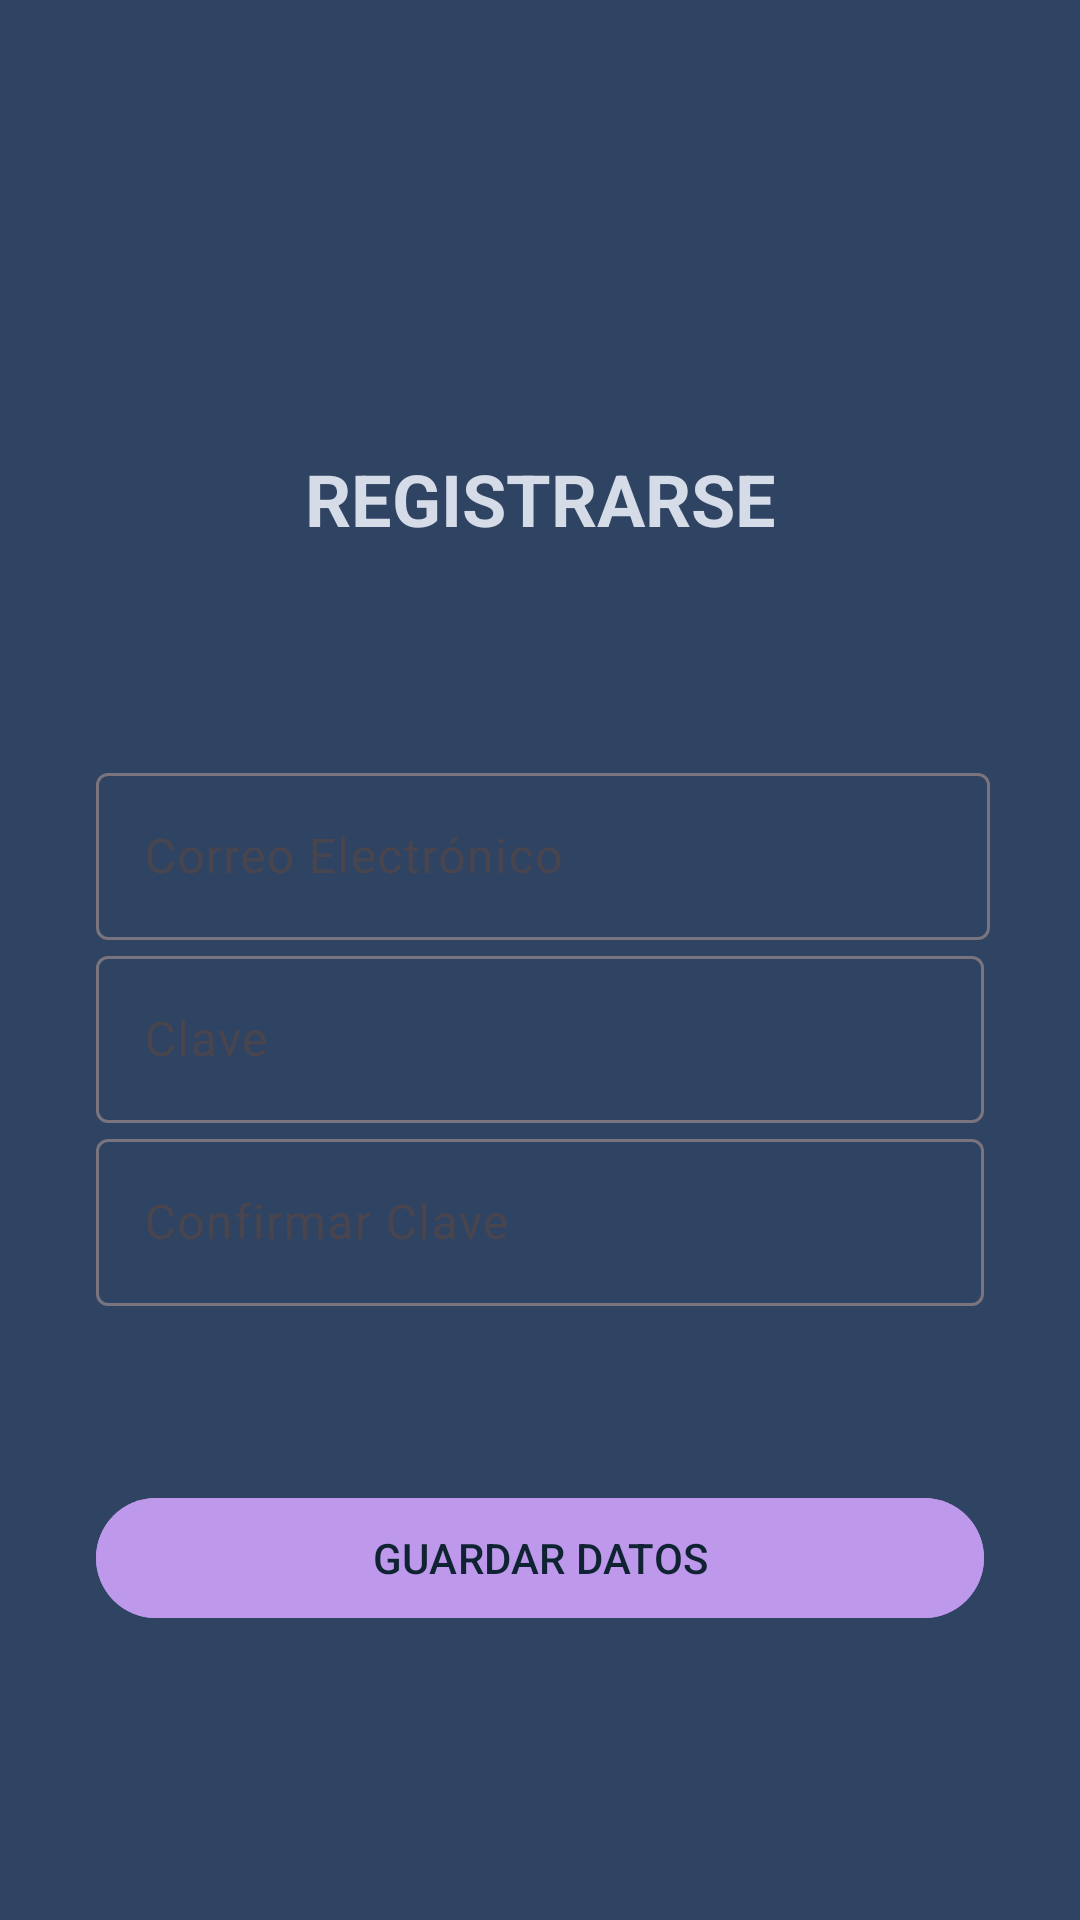

The Android layout XML behind this screen, and the referenced resources:
<!-- AndroidManifest.xml: application theme Theme.TareaHenrik -->
<!-- res/layout/activity_registrer.xml -->
<?xml version="1.0" encoding="utf-8"?>
<androidx.constraintlayout.widget.ConstraintLayout xmlns:android="http://schemas.android.com/apk/res/android"
    xmlns:app="http://schemas.android.com/apk/res-auto"
    xmlns:tools="http://schemas.android.com/tools"
    android:layout_width="match_parent"
    android:layout_height="match_parent"
    android:background="#2f4363"
    tools:context=".RegisterActivity">

    
    <com.google.android.material.textview.MaterialTextView
        android:id="@+id/titleText"
        android:layout_width="wrap_content"
        android:layout_height="wrap_content"
        android:layout_marginTop="150dp"
        android:text="REGISTRARSE"
        android:textColor="#d5dce7"
        android:textSize="24sp"
        android:textStyle="bold"
        app:layout_constraintBottom_toTopOf="@id/emailLayout"
        app:layout_constraintEnd_toEndOf="parent"
        app:layout_constraintStart_toStartOf="parent"
        app:layout_constraintTop_toTopOf="parent" />

    
    <com.google.android.material.textfield.TextInputLayout
        android:id="@+id/emailLayout"
        android:layout_width="0dp"
        android:layout_height="wrap_content"
        android:layout_marginStart="32dp"
        android:layout_marginTop="70dp"
        android:layout_marginEnd="30dp"
        android:orientation="vertical"
        app:layout_constraintEnd_toEndOf="parent"
        app:layout_constraintStart_toStartOf="parent"
        app:layout_constraintTop_toBottomOf="@id/titleText">

        <com.google.android.material.textfield.TextInputEditText
            android:id="@+id/emailInput"
            android:layout_width="match_parent"
            android:layout_height="wrap_content"
            android:backgroundTint="#d5dce7"
            android:hint="Correo Electrónico"
            android:importantForAccessibility="yes"
            android:inputType="textEmailAddress"
            android:textColor="#9b9b9b" />
    </com.google.android.material.textfield.TextInputLayout>

    
    <com.google.android.material.textfield.TextInputLayout
        android:id="@+id/passwordLayout"
        android:layout_width="0dp"
        android:layout_height="wrap_content"
        android:layout_marginStart="32dp"
        android:layout_marginEnd="32dp"
        app:layout_constraintEnd_toEndOf="parent"
        app:layout_constraintStart_toStartOf="parent"
        app:layout_constraintTop_toBottomOf="@id/emailLayout">
        <com.google.android.material.textfield.TextInputEditText
            android:id="@+id/passwordInput"
            android:layout_width="match_parent"
            android:layout_height="wrap_content"
            android:hint="Clave"
            android:textColor="#9b9b9b"
            android:backgroundTint="#d5dce7"
            android:importantForAccessibility="yes"
            android:inputType="textPassword" />
    </com.google.android.material.textfield.TextInputLayout>

    
    <com.google.android.material.textfield.TextInputLayout
        android:id="@+id/confirmPasswordLayout"
        android:layout_width="0dp"
        android:layout_height="wrap_content"
        android:layout_marginStart="32dp"
        android:layout_marginEnd="32dp"
        app:layout_constraintEnd_toEndOf="parent"
        app:layout_constraintStart_toStartOf="parent"
        app:layout_constraintTop_toBottomOf="@id/passwordLayout">
        <com.google.android.material.textfield.TextInputEditText
            android:id="@+id/confirmPasswordInput"
            android:layout_width="match_parent"
            android:layout_height="wrap_content"
            android:hint="Confirmar Clave"
            android:textColor="#d5dce7"
            android:backgroundTint="#d5dce7"
            android:importantForAccessibility="yes"
            android:inputType="textPassword" />
    </com.google.android.material.textfield.TextInputLayout>

    
    <com.google.android.material.button.MaterialButton
        android:id="@+id/saveButton"
        android:layout_width="0dp"
        android:layout_height="wrap_content"
        android:layout_marginStart="32dp"
        android:layout_marginTop="60dp"
        android:layout_marginEnd="32dp"
        android:backgroundTint="#bd98eb"
        android:text="GUARDAR DATOS"
        android:textColor="#102332"
        app:layout_constraintEnd_toEndOf="parent"
        app:layout_constraintStart_toStartOf="parent"
        app:layout_constraintTop_toBottomOf="@id/confirmPasswordLayout" />

</androidx.constraintlayout.widget.ConstraintLayout>
<!-- resources referenced by this layout -->
<resources>
  <style name="Theme.TareaHenrik" parent="Base.Theme.TareaHenrik" />
  <style name="Base.Theme.TareaHenrik" parent="Theme.Material3.DayNight.NoActionBar">
          
          
      </style>
</resources>
